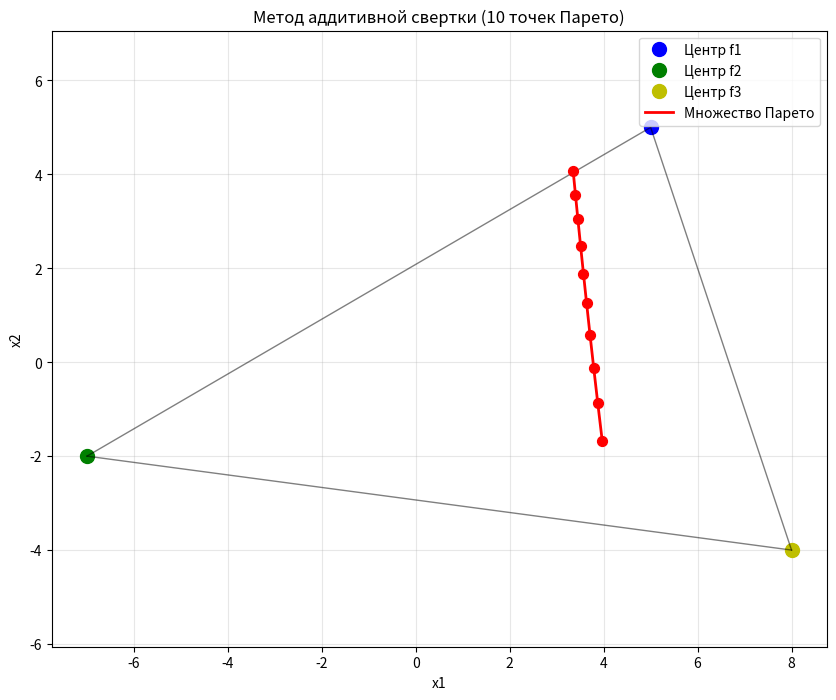

This figure's Python source:
import numpy as np
import scipy.optimize as opt
import matplotlib.pyplot as plt


a1, b1, c1, d1 = 2, 5, 3, 5
a2, b2, c2, d2 = 3, -7, 1, -2
a3, b3, c3, d3 = 1, 8, 2, -4

def f1(x):
    return a1 * (x[0] - b1) ** 2 + c1 * (x[1] - d1) ** 2

def f2(x):
    return a2 * (x[0] - b2) ** 2 + c2 * (x[1] - d2) ** 2

def f3(x):
    return a3 * (x[0] - b3) ** 2 + c3 * (x[1] - d3) ** 2

pareto_points = []
alpha_list = []

# Генерируем 10 точек, меняя весовые коэффициенты
for i in range(10):
    # Меняем веса: от (0.8, 0.1, 0.1) до (0.1, 0.1, 0.8)
    alpha1 = 0.8 - i * 0.07
    alpha2 = 0.1
    alpha3 = 0.1 + i * 0.07
    alpha_list.append((alpha1, alpha2, alpha3))

    # Свертка
    def F(x):
        return alpha1 * f1(x) + alpha2 * f2(x) + alpha3 * f3(x)

    res = opt.minimize(F, x0=[0, 0], method='BFGS')
    pareto_points.append(res.x)

pareto_points = np.array(pareto_points)

print("Множество Парето (10 точек):")
for i, p in enumerate(pareto_points):
    print(f"x{i + 1} = ({p[0]:.4f}, {p[1]:.4f})")

# График
plt.figure(figsize=(10, 8))

# Центры f1, f2, f3
plt.plot(b1, d1, 'bo', markersize=10, label='Центр f1')
plt.plot(b2, d2, 'go', markersize=10, label='Центр f2')
plt.plot(b3, d3, 'yo', markersize=10, label='Центр f3')

# Соединяем центры друг с другом
plt.plot([b1, b2], [d1, d2], 'k-', linewidth=1, alpha=0.5)
plt.plot([b2, b3], [d2, d3], 'k-', linewidth=1, alpha=0.5)
plt.plot([b1, b3], [d1, d3], 'k-', linewidth=1, alpha=0.5)

# Парето-точки
plt.scatter(pareto_points[:, 0], pareto_points[:, 1], c='red', s=50, zorder=5)
plt.plot(pareto_points[:, 0], pareto_points[:, 1], 'r-', linewidth=2, label='Множество Парето')

plt.xlabel('x1')
plt.ylabel('x2')
plt.title('Метод аддитивной свертки (10 точек Парето)')
plt.legend()
plt.grid(True, alpha=0.3)
plt.axis('equal')
plt.show()
